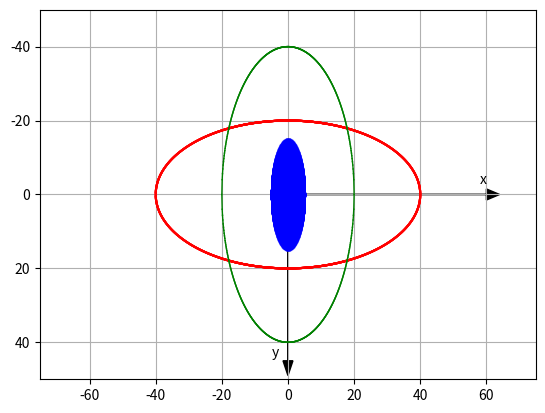

Write the Python code that produced this figure.
import matplotlib.pyplot as plt
import numpy as np 
from math import radians 

plt.axis([-75,75,50,-50])
plt.axis('on')  
plt.grid(True) 

plt.arrow(0,0,60,0,head_length=4,head_width=3,color='k')
plt.arrow(0,0,0,45,head_length=4,head_width=3,color='k')
plt.text(58,-3,'x') 
plt.text(-5,44,'y')
#red ellipse 
a=40
b=20
p1=0
p2=radians(180)
dp=radians(0.2)
xplast=a
yplast=0
for p in np.arange(p1,p2,dp):
    xp=np.abs(a*b*(b*b+a*a*(np.tan(p))**2.)**-.5)
    yp=np.abs(a*b*(a*a+b*b/(np.tan(p)**2.))**-.5) 
    if p >np.pi/2: 
        xp=-xp
    plt.plot([xplast,xp],[yplast,yp],color='r')
    plt.plot([xplast,xp],[-yplast,-yp],color='r')
    xplast=xp
    yplast=yp 
#green ellipse
a=20
b=40
xp1=-a
xp2=a
dx=.1
xplast=-a
yplast=0
for xp in np.arange(xp1,xp2,dx):
    yp=b*(1-xp**2./a**2.)**.5
    plt.plot([xplast,xp],[yplast,yp],linewidth=1,color='g')
    plt.plot([xplast,xp],[-yplast,-yp],linewidth=1,color='g')
    xplast=xp
    yplast=yp

plt.plot([xplast,a],[yplast,0],linewidth=1,color='g')
plt.plot([xplast,a],[-yplast,0],linewidth=1,color='g')
     
#blue ellipse
a=5
b=15
p1=0
p2=radians(180)
dp=radians(0.2)
for p in np.arange(p1,p2,dp):
    xp=np.abs(a*b*(b*b+a*a*(np.tan(p))**2.)**-.5) 
    yp=np.abs(a*b*(a*a+b*b/(np.tan(p)**2.))**-.5) 
    if p >np.pi/2:
        xp=-xp
    plt.plot([xp,xp],[yp,-yp],linewidth=1,color='b')

plt.show()